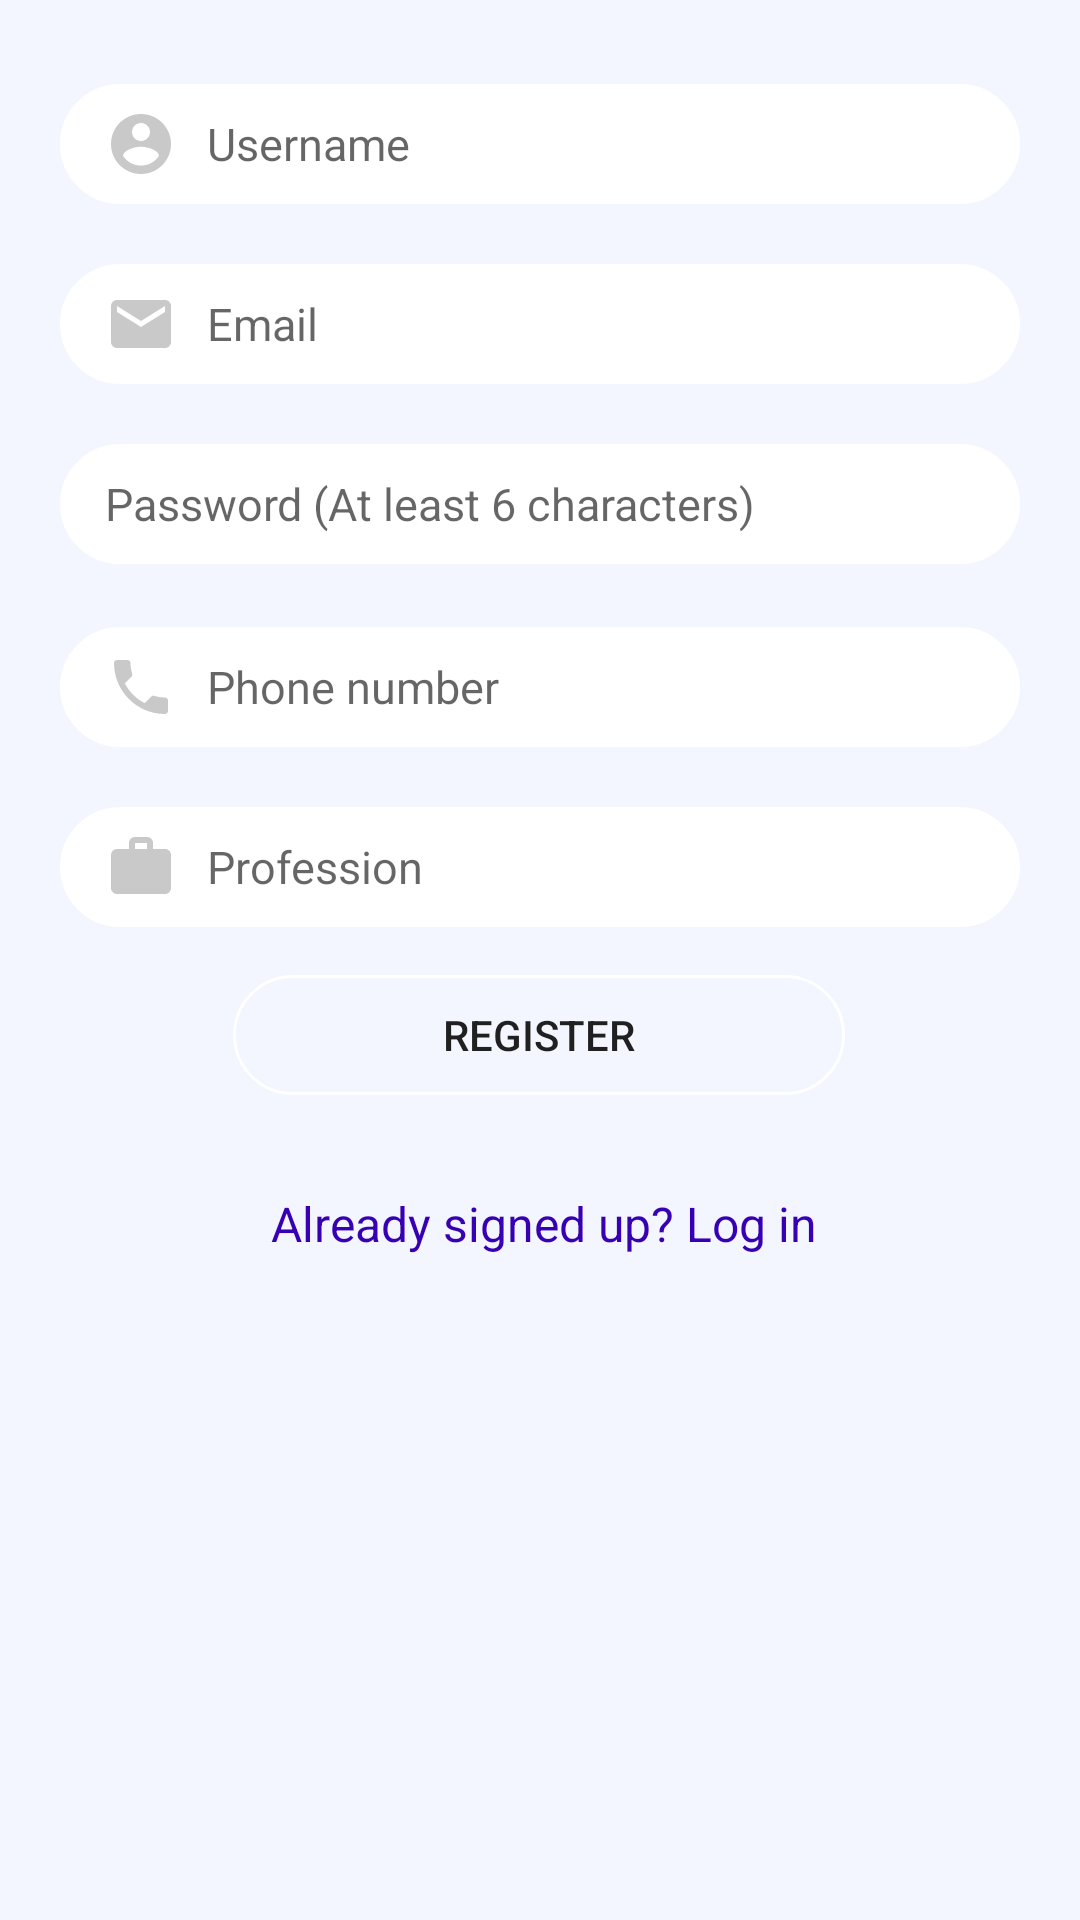

Layout XML and referenced resources for this Android screen:
<!-- AndroidManifest.xml: application theme Theme.HelloWorld -->
<!-- res/layout/activity_registration.xml -->
<?xml version="1.0" encoding="utf-8"?>
<ScrollView xmlns:android="http://schemas.android.com/apk/res/android"
    xmlns:app="http://schemas.android.com/apk/res-auto"
    xmlns:tools="http://schemas.android.com/tools"
    android:layout_width="match_parent"
    android:layout_height="match_parent"
    tools:context="com.example.helloworld.Registration"
    android:background="@color/background_color">


    <androidx.constraintlayout.widget.ConstraintLayout
        android:layout_width="match_parent"
        android:layout_height="match_parent">

    <EditText
        android:id="@+id/et_username"
        android:layout_width="match_parent"
        android:layout_height="40dp"
        android:layout_margin="20dp"
        android:layout_marginTop="50dp"
        android:background="@drawable/et_bg"
        android:backgroundTint="@color/white"
        android:drawableLeft="@drawable/ic_baseline_user"
        android:drawablePadding="10dp"
        android:ems="10"
        android:hint="Username"
        android:inputType="textPersonName"
        android:paddingLeft="15dp"
        android:paddingRight="15dp"
        android:textColor="@color/black"
        android:textSize="15sp"
        app:layout_constraintBottom_toBottomOf="parent"
        app:layout_constraintEnd_toEndOf="parent"
        app:layout_constraintHorizontal_bias="0.6"
        app:layout_constraintStart_toStartOf="parent"
        app:layout_constraintTop_toTopOf="parent"
        app:layout_constraintVertical_bias="0.024" />

    <EditText
        android:id="@+id/et_user_email"
        android:layout_width="match_parent"
        android:layout_height="40dp"
        android:layout_margin="20dp"
        android:layout_marginTop="30dp"
        android:background="@drawable/et_bg"
        android:backgroundTint="@color/white"
        android:drawableLeft="@drawable/ic_baseline_email"
        android:drawablePadding="10dp"
        android:ems="10"
        android:hint="Email"
        android:inputType="textEmailAddress"
        android:paddingLeft="15dp"
        android:paddingRight="15dp"
        android:textColor="@color/black"
        android:textSize="15sp"
        app:layout_constraintBottom_toBottomOf="parent"
        app:layout_constraintEnd_toEndOf="parent"
        app:layout_constraintStart_toStartOf="parent"
        app:layout_constraintTop_toBottomOf="@+id/et_username"
        app:layout_constraintVertical_bias="0.0" />

    <EditText
        android:id="@+id/et_user_phone_number"
        android:layout_width="match_parent"
        android:layout_height="40dp"
        android:layout_margin="20dp"
        android:layout_marginTop="30dp"
        android:background="@drawable/et_bg"
        android:backgroundTint="@color/white"
        android:drawableLeft="@drawable/ic_baseline_phone_24"
        android:drawablePadding="10dp"
        android:ems="10"
        android:hint="Phone number"
        android:inputType="phone"
        android:paddingLeft="15dp"
        android:paddingRight="15dp"
        android:textColor="@color/black"
        android:textSize="15sp"
        app:layout_constraintBottom_toBottomOf="parent"
        app:layout_constraintEnd_toEndOf="parent"
        app:layout_constraintStart_toStartOf="parent"
        app:layout_constraintTop_toBottomOf="@+id/et_password"
        app:layout_constraintVertical_bias="0.006" />

    <EditText
        android:id="@+id/et_user_profession"
        android:layout_width="match_parent"
        android:layout_height="40dp"
        android:layout_margin="20dp"
        android:layout_marginTop="30dp"
        android:background="@drawable/et_bg"
        android:backgroundTint="@color/white"
        android:drawableLeft="@drawable/ic_baseline_work_24"
        android:drawablePadding="10dp"
        android:ems="10"
        android:hint="Profession"
        android:inputType="textPersonName"
        android:paddingLeft="15dp"
        android:paddingRight="15dp"
        android:textColor="@color/black"
        android:textSize="15sp"
        app:layout_constraintBottom_toBottomOf="parent"
        app:layout_constraintEnd_toEndOf="parent"
        app:layout_constraintHorizontal_bias="0.4"
        app:layout_constraintStart_toStartOf="parent"
        app:layout_constraintTop_toBottomOf="@+id/et_user_phone_number"
        app:layout_constraintVertical_bias="0.0" />

    <Button
        android:id="@+id/button_register"
        android:layout_width="wrap_content"
        android:layout_height="40dp"
        android:background="@drawable/btn_bg"
        android:paddingLeft="70dp"
        android:paddingRight="70dp"
        android:text="Register"
        app:layout_constraintBottom_toBottomOf="parent"
        app:layout_constraintEnd_toEndOf="parent"
        app:layout_constraintHorizontal_bias="0.497"
        app:layout_constraintStart_toStartOf="parent"
        app:layout_constraintTop_toBottomOf="@+id/et_user_profession"
        app:layout_constraintVertical_bias="0.231" />

    <TextView
        android:id="@+id/textView_back_to_signIn"
        android:layout_width="wrap_content"
        android:layout_height="wrap_content"
        android:layout_marginTop="32dp"
        android:text="Already signed up? Log in"
        android:textColor="@color/purple_700"
        android:textSize="16sp"
        app:layout_constraintEnd_toEndOf="@+id/button_register"
        app:layout_constraintHorizontal_bias="0.575"
        app:layout_constraintStart_toStartOf="@+id/button_register"
        app:layout_constraintTop_toBottomOf="@+id/button_register" />

    <EditText
        android:id="@+id/et_password"
        android:layout_width="match_parent"
        android:layout_height="40dp"
        android:layout_margin="20dp"
        android:layout_marginTop="30dp"
        android:background="@drawable/et_bg"
        android:backgroundTint="@color/white"
        android:drawableLeft="@drawable/ic_baseline_lock"
        android:drawablePadding="10dp"
        android:ems="10"
        android:hint="Password (At least 6 characters)"
        android:inputType="textPassword"
        android:paddingLeft="15dp"
        android:paddingRight="15dp"
        android:textColor="@color/black"
        android:textSize="15sp"
        app:layout_constraintBottom_toBottomOf="parent"
        app:layout_constraintEnd_toEndOf="parent"
        app:layout_constraintStart_toStartOf="parent"
        app:layout_constraintTop_toBottomOf="@+id/et_user_email"
        app:layout_constraintVertical_bias="0.0" />

    </androidx.constraintlayout.widget.ConstraintLayout>
</ScrollView>
<!-- resources referenced by this layout -->
<resources>
  <color name="background_color">#F3F5FF</color>
  <color name="black">#FF000000</color>
  <color name="purple_700">#FF3700B3</color>
  <color name="white">#FFFFFFFF</color>
  <!-- drawable btn_bg (drawable) -->
  <shape xmlns:android = "http://schemas.android.com/apk/res/android"
      android:shape="rectangle">
  
      <corners android:bottomLeftRadius="20dp"
          android:bottomRightRadius="20dp"
          android:topLeftRadius="20dp"
          android:topRightRadius="20dp" />
  
      <stroke android:color="@color/white"
          android:width="1dp" />
  
  
  </shape>
  <!-- drawable et_bg (drawable) -->
  <shape xmlns:android = "http://schemas.android.com/apk/res/android"
      android:shape="rectangle">
  
      <corners android:bottomLeftRadius="20dp"
          android:bottomRightRadius="20dp"
          android:topLeftRadius="20dp"
          android:topRightRadius="20dp"/>
  
      <stroke android:color="@color/white"
          android:width="1dp" />
  </shape>
  <!-- drawable ic_baseline_email (drawable) -->
  <vector android:alpha="0.35" android:height="24dp"
      android:tint="?attr/colorControlNormal" android:viewportHeight="24"
      android:viewportWidth="24" android:width="24dp" xmlns:android="http://schemas.android.com/apk/res/android">
      <path android:fillColor="@android:color/white" android:pathData="M20,4L4,4c-1.1,0 -1.99,0.9 -1.99,2L2,18c0,1.1 0.9,2 2,2h16c1.1,0 2,-0.9 2,-2L22,6c0,-1.1 -0.9,-2 -2,-2zM20,8l-8,5 -8,-5L4,6l8,5 8,-5v2z"/>
  </vector>
  <!-- drawable ic_baseline_phone_24 (drawable) -->
  <vector android:alpha="0.35" android:height="24dp"
      android:tint="?attr/colorControlNormal" android:viewportHeight="24"
      android:viewportWidth="24" android:width="24dp" xmlns:android="http://schemas.android.com/apk/res/android">
      <path android:fillColor="@android:color/white" android:pathData="M6.62,10.79c1.44,2.83 3.76,5.14 6.59,6.59l2.2,-2.2c0.27,-0.27 0.67,-0.36 1.02,-0.24 1.12,0.37 2.33,0.57 3.57,0.57 0.55,0 1,0.45 1,1V20c0,0.55 -0.45,1 -1,1 -9.39,0 -17,-7.61 -17,-17 0,-0.55 0.45,-1 1,-1h3.5c0.55,0 1,0.45 1,1 0,1.25 0.2,2.45 0.57,3.57 0.11,0.35 0.03,0.74 -0.25,1.02l-2.2,2.2z"/>
  </vector>
  <!-- drawable ic_baseline_user (drawable) -->
  <vector android:alpha="0.35" android:height="24dp"
      android:tint="?attr/colorControlNormal" android:viewportHeight="24"
      android:viewportWidth="24" android:width="24dp" xmlns:android="http://schemas.android.com/apk/res/android">
      <path android:fillColor="@android:color/white" android:pathData="M12,2C6.48,2 2,6.48 2,12s4.48,10 10,10 10,-4.48 10,-10S17.52,2 12,2zM12,5c1.66,0 3,1.34 3,3s-1.34,3 -3,3 -3,-1.34 -3,-3 1.34,-3 3,-3zM12,19.2c-2.5,0 -4.71,-1.28 -6,-3.22 0.03,-1.99 4,-3.08 6,-3.08 1.99,0 5.97,1.09 6,3.08 -1.29,1.94 -3.5,3.22 -6,3.22z"/>
  </vector>
  <!-- drawable ic_baseline_work_24 (drawable) -->
  <vector android:alpha="0.35" android:height="24dp"
      android:tint="?attr/colorControlNormal" android:viewportHeight="24"
      android:viewportWidth="24" android:width="24dp" xmlns:android="http://schemas.android.com/apk/res/android">
      <path android:fillColor="@android:color/white" android:pathData="M20,6h-4L16,4c0,-1.11 -0.89,-2 -2,-2h-4c-1.11,0 -2,0.89 -2,2v2L4,6c-1.11,0 -1.99,0.89 -1.99,2L2,19c0,1.11 0.89,2 2,2h16c1.11,0 2,-0.89 2,-2L22,8c0,-1.11 -0.89,-2 -2,-2zM14,6h-4L10,4h4v2z"/>
  </vector>
  <style name="Theme.HelloWorld" parent="Theme.MaterialComponents.Light.DarkActionBar">
          
          <item name="colorPrimary">@color/purple_700</item>
          <item name="colorPrimaryVariant">@color/black</item>
          <item name="colorOnPrimary">@color/white</item>
          
          <item name="colorSecondary">@color/quantum_grey400</item>
          <item name="colorSecondaryVariant">@color/quantum_grey400</item>
          <item name="colorOnSecondary">@color/white</item>
          
          <item name="android:statusBarColor" tools:targetApi="l">?attr/colorPrimaryVariant</item>
          
  
  
  
      </style>
</resources>
